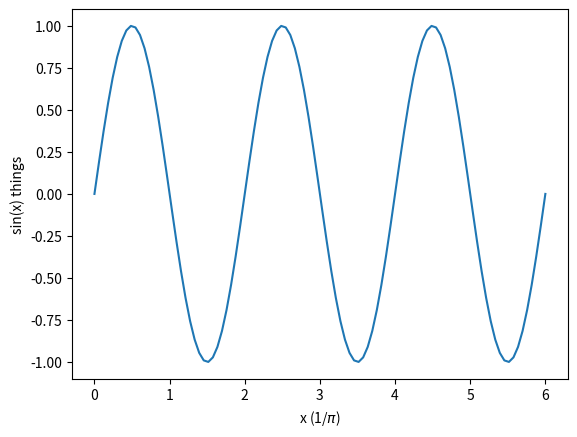

Recreate this plot in Python.
import sys
import os
import numpy
import matplotlib.pyplot as plt

print('*****   Hello PHYS 1600 !!!   *****\n')

for p in sys.path:
    print(p)

x = numpy.linspace(0,6,100)
plt.plot(x, numpy.sin(x*numpy.pi))
plt.ylabel('sin(x) things')
plt.xlabel('x (1/$\pi$)')
plt.show()

